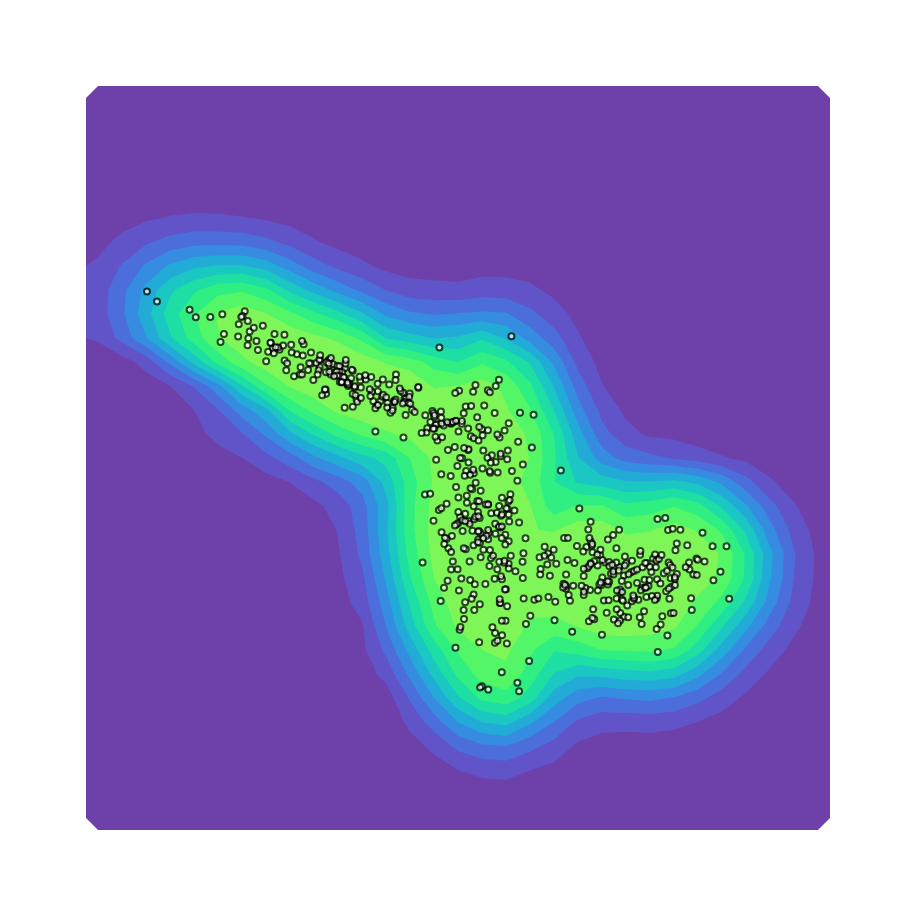
D3 v4 page, settled after 480 driven frames (8 s of simulated time); the page loaded 1 data file(s).


function translate(x, y) { return 'translate(' + x + ',' + y + ')'; }

d3.json('result.json', (data) => {
  data.points.forEach(d => {
    d[0] = +d[0] // x
    d[1] = +d[1] // y
  })

  data.samples.forEach(d => {
    d[0][0] = +d[0][0] // x
    d[0][1] = +d[0][1] // y
    d[1] = +d[1] // density
  })

  let width = 720, height = 720;
  let svg = d3.select('svg').append('g').attr('transform', translate(90, 90))
  let bg = svg.append('g')
  let fg = svg.append('g')
  let dict = {}

  let x = d3.scaleLinear().domain(d3.extent(data.samples, d => d[0][0])).range([0, width])
  let y = d3.scaleLinear().domain(d3.extent(data.samples, d => d[0][1])).range([0, height])

  fg
    .selectAll('circle')
    .data(data.points)
    .enter()
    .append('circle')
      .attr('r', 3)
      .attr('fill', 'white')
      .attr('stroke', 'black')
      .attr('stroke-width', '2px')
      .attr('cx', d => x(d[0]))
      .attr('cy', d => y(d[1]))
      .attr('opacity', 0.7)
  
  let bins = +data.bins;
  let color = d3.scaleSequential(d3.interpolateCool)
    .domain([0, d3.max(data.samples, d => d[1])])
  let densityMax = d3.max(data.samples, x => x[1])
  let step = 10

  // 
  bg.selectAll('path')
    .data(d3.contours()
      .size([bins + 1, bins + 1])
      .thresholds(d3.range(0, densityMax, densityMax / step))
      (data.samples.map(d => d[1]))
    )
    .enter()
      .append('path')
      .attr('d', d3.geoPath(d3.geoTransform({
        point: function(x, y) {
          let s = width / bins;
          this.stream.point(y * s - s * 0.5, x * s - s * 0.5)
        }
      }))) 
      .attr('fill', d => color(d.value))
})

  

### data: result.json
{
 "points": [
  [
   0.06792,
   0.6329
  ],
  [
   0.05914,
   0.1297
  ],
  [
   0.04341,
   0.2623
  ],
  [
   0.2508,
   -0.06769
  ],
  [
   -0.1374,
   0.1519
  ],
  [
   0.2475,
   0.9367
  ],
  [
   0.2393,
   0.4716
  ],
  [
   0.1409,
   -0.01095
  ],
  "... 592 more items"
 ],
 "bins": 30,
 "samples": [
  [
   [
    -1.5,
    -1.5
   ],
   5.02161041367799e-05
  ],
  [
   [
    -1.5,
    -1.4
   ],
   0.0003473
  ],
  [
   [
    -1.5,
    -1.3
   ],
   0.00188
  ],
  [
   [
    -1.5,
    -1.2
   ],
   0.007974
  ],
  [
   [
    -1.5,
    -1.1
   ],
   0.02648
  ],
  [
   [
    -1.5,
    -1.0
   ],
   0.06909
  ],
  [
   [
    -1.5,
    -0.9
   ],
   0.1416
  ],
  [
   [
    -1.5,
    -0.8
   ],
   0.2284
  ],
  "... 953 more items"
 ]
}